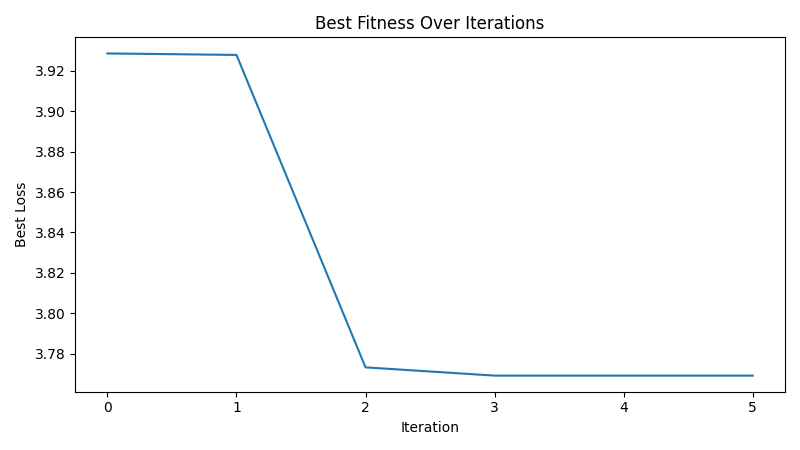

Source data for this figure (header and first rows):
iteration, best_loss
1, 3.929
2, 3.928
3, 3.773
4, 3.769
5, 3.769
6, 3.769
